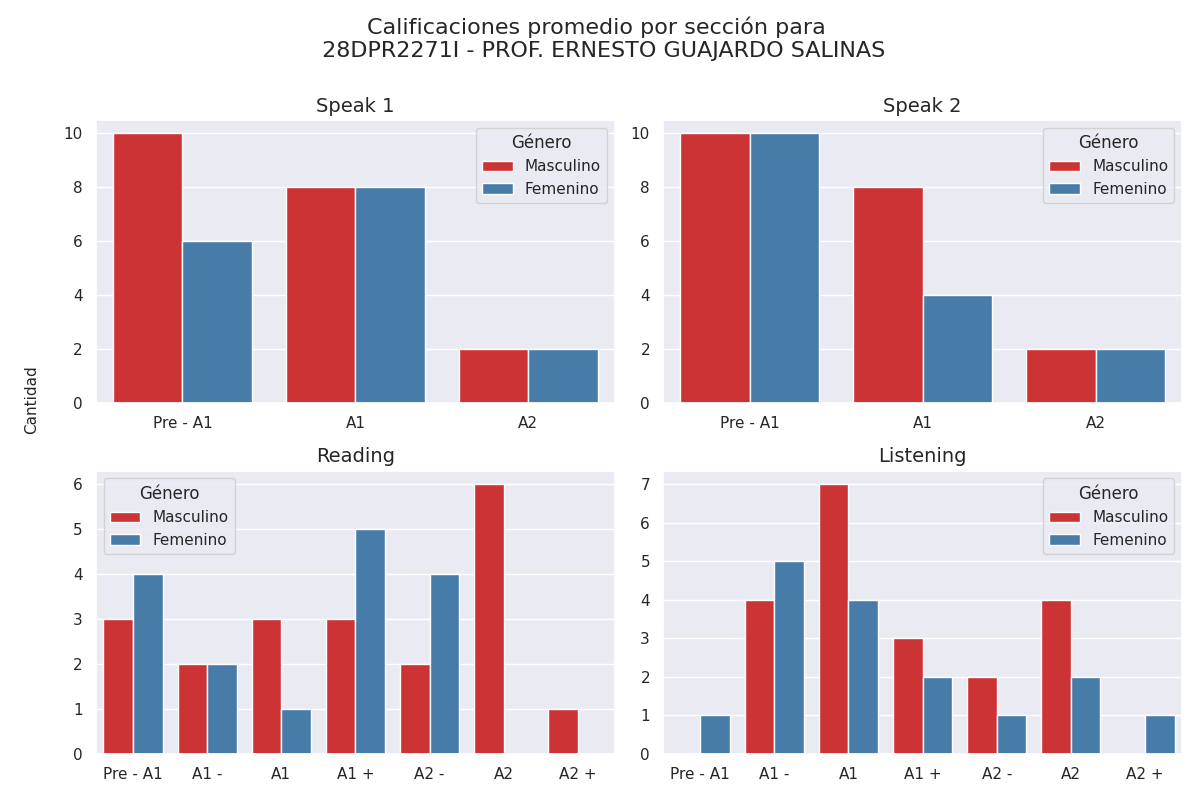

The table this chart was drawn from, first rows:
Sección, Calificación, Cantidad de alumnos con esa calificación, Género
speak 1, Pre - A1, 10, Masculino
speak 1, A1, 8, Masculino
speak 1, A2, 2, Masculino
speak 2, Pre - A1, 10, Masculino
speak 2, A1, 8, Masculino
speak 2, A2, 2, Masculino
reading, Pre - A1, 3, Masculino
reading, A1 -, 2, Masculino
reading, A1, 3, Masculino
reading, A1 +, 3, Masculino
reading, A2 -, 2, Masculino
reading, A2, 6, Masculino
reading, A2 +, 1, Masculino
listening, Pre - A1, 0, Masculino
listening, A1 -, 4, Masculino
listening, A1, 7, Masculino
listening, A1 +, 3, Masculino
listening, A2 -, 2, Masculino
listening, A2, 4, Masculino
listening, A2 +, 0, Masculino
speak 1, Pre - A1, 6, Femenino
speak 1, A1, 8, Femenino
speak 1, A2, 2, Femenino
speak 2, Pre - A1, 10, Femenino
speak 2, A1, 4, Femenino
speak 2, A2, 2, Femenino
reading, Pre - A1, 4, Femenino
reading, A1 -, 2, Femenino
reading, A1, 1, Femenino
reading, A1 +, 5, Femenino
reading, A2 -, 4, Femenino
reading, A2, 0, Femenino
reading, A2 +, 0, Femenino
listening, Pre - A1, 1, Femenino
listening, A1 -, 5, Femenino
listening, A1, 4, Femenino
listening, A1 +, 2, Femenino
listening, A2 -, 1, Femenino
listening, A2, 2, Femenino
listening, A2 +, 1, Femenino
